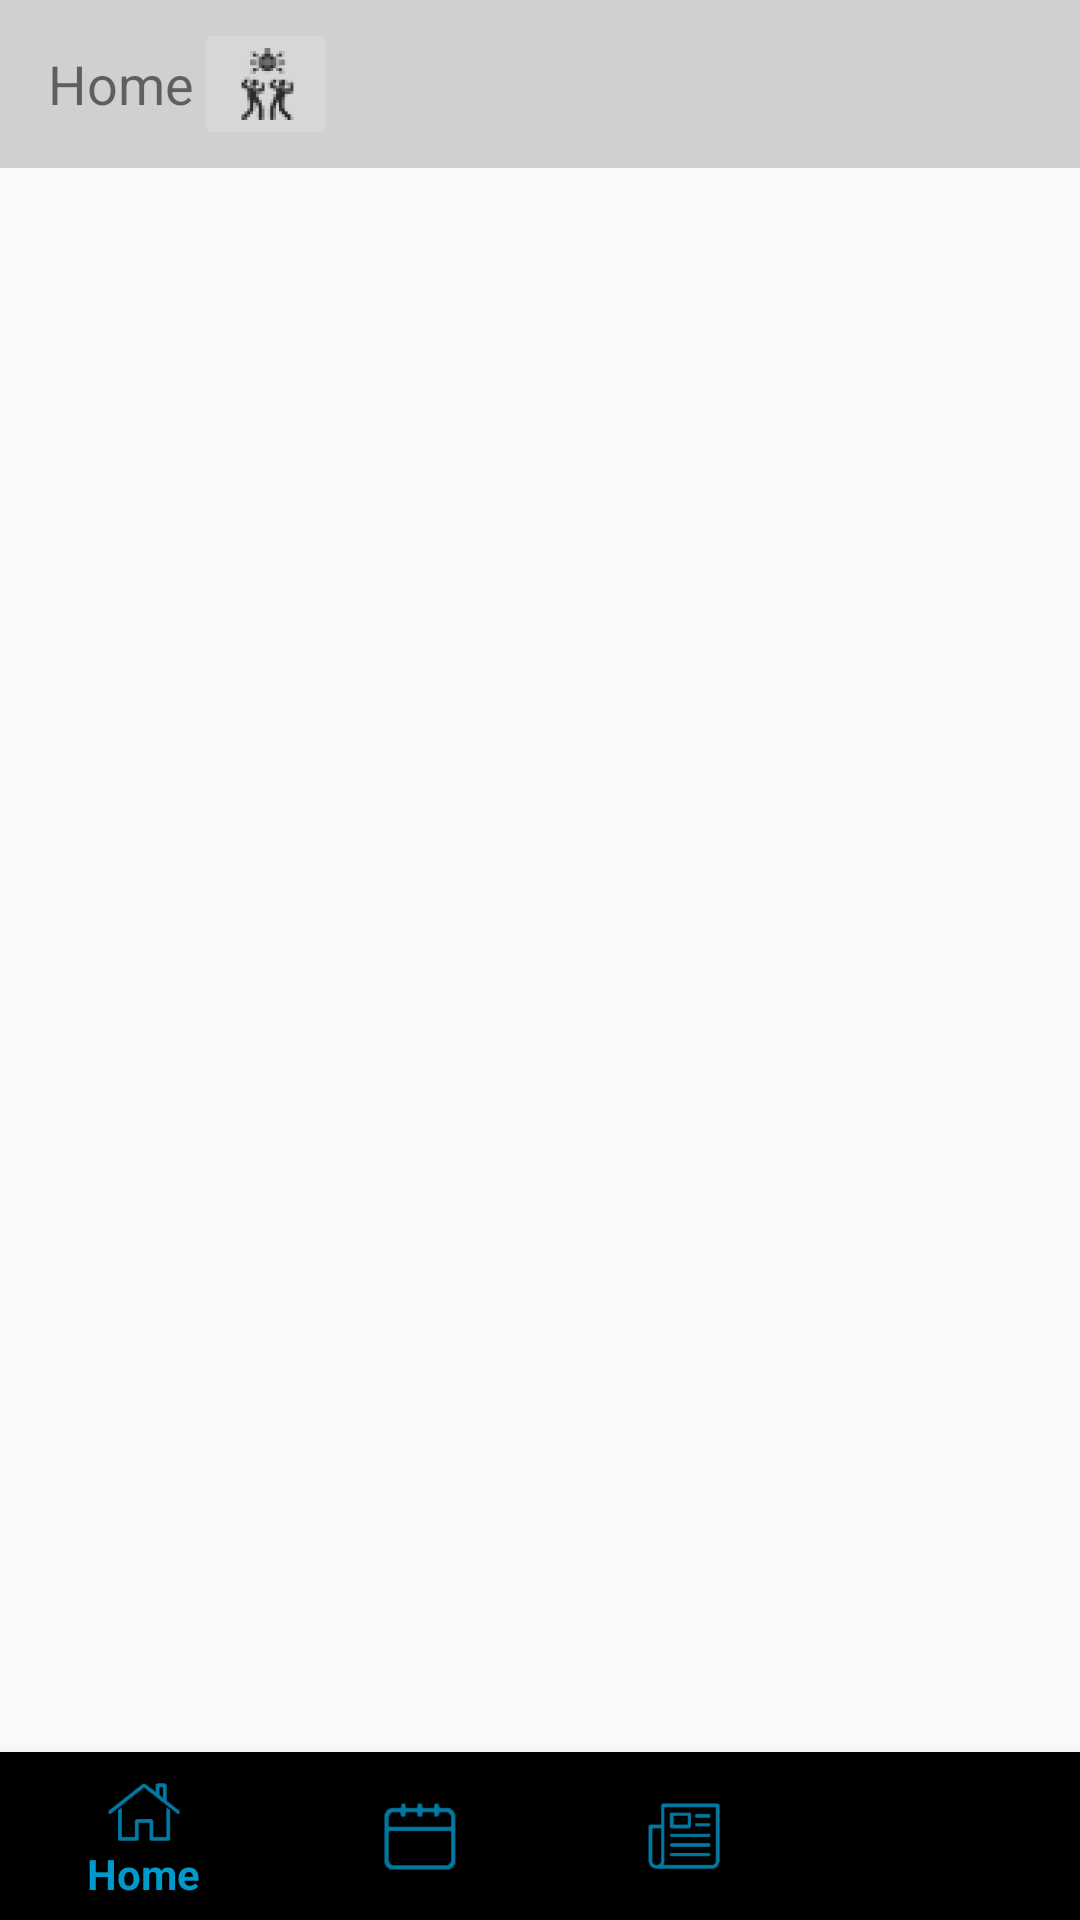

Write the Android layout XML for this screen, with the resource values it uses.
<!-- AndroidManifest.xml: application theme AppTheme -->
<!-- res/layout/activity_main.xml -->
<?xml version="1.0" encoding="utf-8"?>
<androidx.constraintlayout.widget.ConstraintLayout xmlns:android="http://schemas.android.com/apk/res/android"
    xmlns:app="http://schemas.android.com/apk/res-auto"
    xmlns:tools="http://schemas.android.com/tools"
    android:layout_width="match_parent"
    android:layout_height="match_parent"
    tools:context=".MainActivity">

    <RelativeLayout
        android:layout_width="match_parent"
        android:layout_height="match_parent">

        <include
            android:id="@+id/toolbar"
            layout="@layout/toolbar"/>

        <FrameLayout
            android:id="@+id/fragment_container"
            android:layout_width="match_parent"
            android:layout_height="match_parent"
            android:layout_above="@+id/bottom_navigation"
            android:layout_below="@+id/toolbar"/>

        <com.google.android.material.bottomnavigation.BottomNavigationView
            android:id="@+id/bottom_navigation"
            android:layout_width="match_parent"
            android:layout_height="wrap_content"
            android:layout_alignParentBottom="true"
            app:menu="@menu/bottom_nav_menu"
            app:background="?android:attr/windowBackground"
            app:itemIconTint="@android:color/holo_blue_dark"
            app:itemTextColor="@android:color/holo_blue_dark" />
    </RelativeLayout>

</androidx.constraintlayout.widget.ConstraintLayout>
<!-- res/layout/toolbar.xml (included above) -->
<?xml version="1.0" encoding="utf-8"?>
<androidx.appcompat.widget.Toolbar xmlns:android="http://schemas.android.com/apk/res/android"
    android:layout_width="match_parent"
    android:layout_height="wrap_content"
    android:background="@color/colorPrimaryDark"
    android:theme="@style/ThemeOverlay.AppCompat.ActionBar">

    <TextView
        android:id="@+id/toolbar_title"
        android:layout_width="wrap_content"
        android:layout_height="match_parent"
        android:gravity="center"
        android:text="@string/home"
        android:textSize="18sp" />

    <ImageButton
        android:layout_width="wrap_content"
        android:layout_height="match_parent"
        android:src="@drawable/ic_rave_button"
        android:gravity="end"
        android:id="@+id/rave_button"
        android:contentDescription="@string/rave_button" />

</androidx.appcompat.widget.Toolbar>
<!-- resources referenced by this layout -->
<resources>
  <color name="colorPrimaryDark">#d0d0d0</color>
  <!-- drawable ic_rave_button: png bitmap (drawable-hdpi, 1194 bytes) -->
  <string name="home">Home</string>
  <string name="rave_button">rave_button</string>
  <style name="AppTheme" parent="Theme.AppCompat.Light.NoActionBar">
          
          <item name="colorPrimary">@color/colorPrimary</item>
          <item name="colorPrimaryDark">@color/colorPrimaryDark</item>
          <item name="colorAccent">@color/colorAccent</item>
      </style>
  <color name="colorPrimary">#f4f4f4</color>
  <color name="colorAccent">#000000</color>
</resources>
